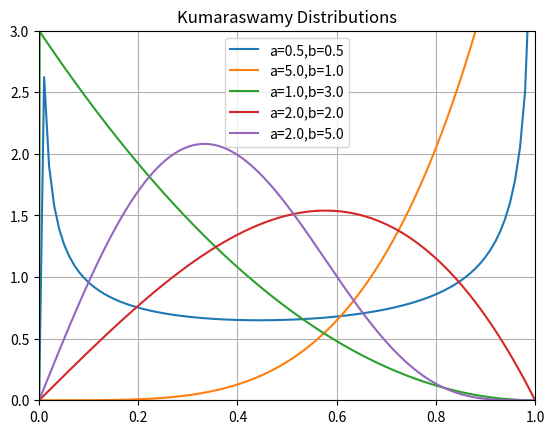

Python code for this plot:
'''
PATREG - A Pattern Recognition Tool Box

kumaraswamy.py
A family of continuous probability distributions defined on the interval of (0,1).  It is similiar
to the beta distribution but much simpler to calculate
'''
from cmath import *
import numpy as np
import matplotlib.pyplot as plt

def kumaraswamy_distribution(num_points: int,    # Number of points to evaluate
                             a         : float,  # Non-negative shape parameter
                             b         : float   # Non-negative shape parameter
                            ) -> (np.array, np.array):

    assert( a > 0 )
    assert( b > 0 )
    
    kumar = np.zeros(num_points)

    x=np.linspace(0, 1, num_points)

    for i in range(1,num_points):
        kumar[i] = a*b*(x[i]**(a-1)) * ((1-x[i]**a)**(b-1))

    return x,kumar

if __name__=='__main__':
    

    x1,y1 = kumaraswamy_distribution(100, 0.5, 0.5)
    x2,y2 = kumaraswamy_distribution(1000, 5.0, 1.0)
    x3,y3 = kumaraswamy_distribution(1000, 1.0, 3.0)
    x4,y4 = kumaraswamy_distribution(1000, 2.0, 2.0)
    x5,y5 = kumaraswamy_distribution(1000, 2.0, 5.0)

    fig,ax = plt.subplots()
    ax.plot(x1,y1, label='a=0.5,b=0.5')
    ax.plot(x2,y2, label='a=5.0,b=1.0')
    ax.plot(x3,y3, label='a=1.0,b=3.0')
    ax.plot(x4,y4, label='a=2.0,b=2.0')
    ax.plot(x5,y5, label='a=2.0,b=5.0')

    ax.set_xlim(left=0,right=1)
    ax.set_ylim(top=3.0, bottom=0)
    ax.legend()
    ax.set_title("Kumaraswamy Distributions")
    plt.grid()
    plt.show()
